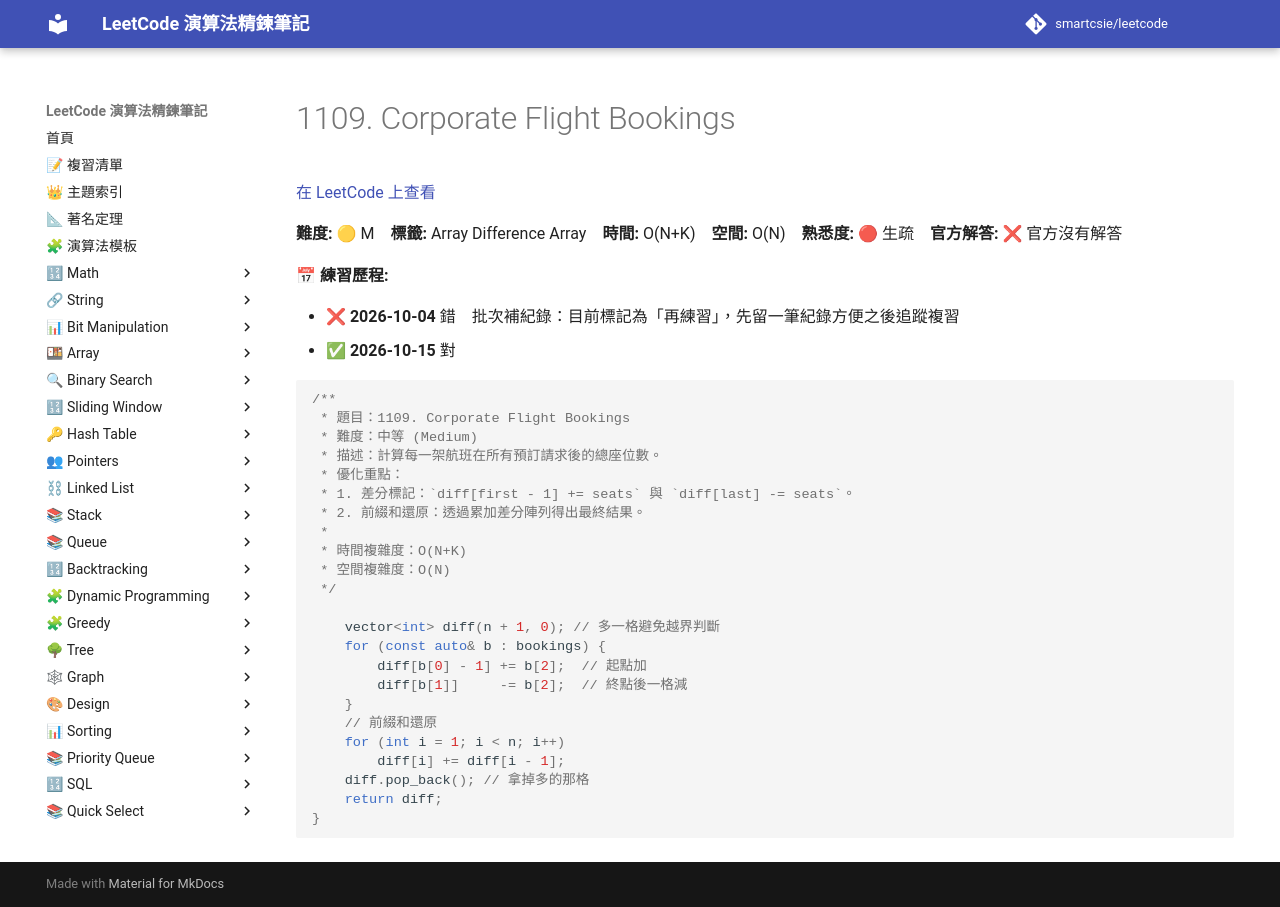

repository: smartcsie/leetcode · page: problems/1109/index.html · generator: mkdocs

# 1109. Corporate Flight Bookings

[在 LeetCode 上查看](https://leetcode.com/problems/corporate-flight-bookings/)

**難度:** 🟡 M　**標籤:** Array Difference Array　**時間:** O(N+K)　**空間:** O(N)　**熟悉度:** 🔴 生疏　**官方解答:** ❌ 官方沒有解答

**📅 練習歷程:**

- ❌ **2026-10-04** 錯　批次補紀錄：目前標記為「再練習」，先留一筆紀錄方便之後追蹤複習
- ✅ **2026-10-15** 對

```cpp
/**
 * 題目：1109. Corporate Flight Bookings
 * 難度：中等 (Medium)
 * 描述：計算每一架航班在所有預訂請求後的總座位數。
 * 優化重點：
 * 1. 差分標記：`diff[first - 1] += seats` 與 `diff[last] -= seats`。
 * 2. 前綴和還原：透過累加差分陣列得出最終結果。
 *
 * 時間複雜度：O(N+K)
 * 空間複雜度：O(N)
 */

    vector<int> diff(n + 1, 0); // 多一格避免越界判斷
    for (const auto& b : bookings) {
        diff[b[0] - 1] += b[2];  // 起點加
        diff[b[1]]     -= b[2];  // 終點後一格減
    }
    // 前綴和還原
    for (int i = 1; i < n; i++)
        diff[i] += diff[i - 1];
    diff.pop_back(); // 拿掉多的那格
    return diff;
}
```
